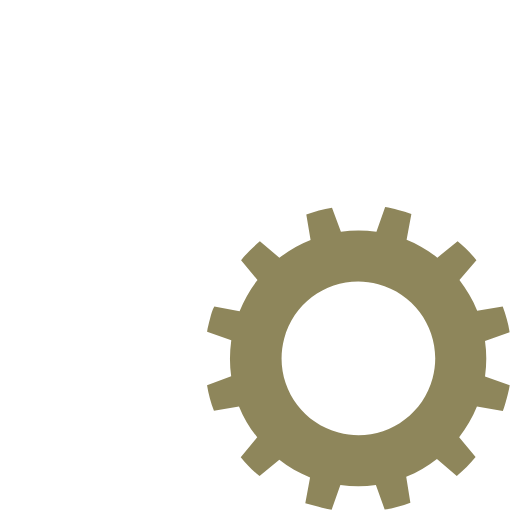
t = 0.00 s
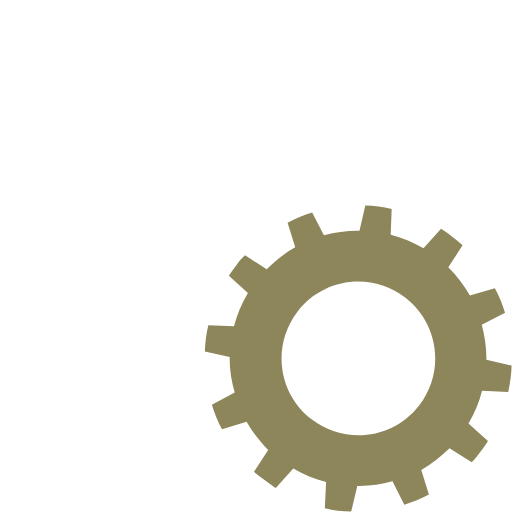
t = 0.25 s
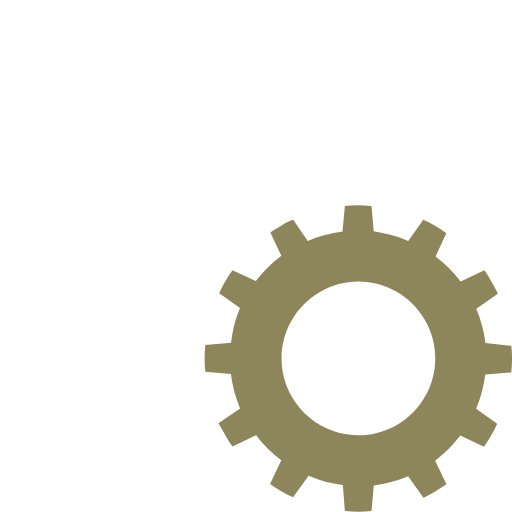
t = 0.50 s
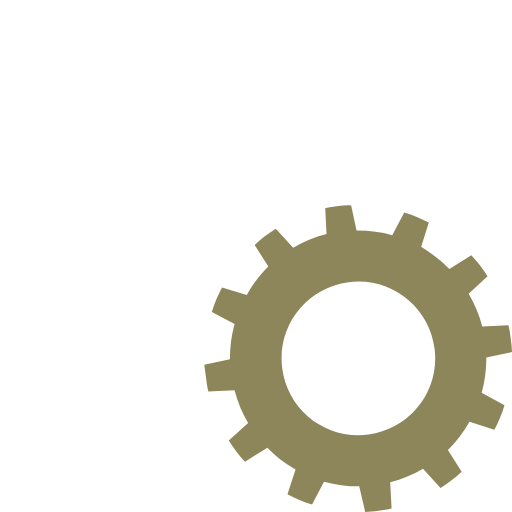
t = 0.75 s

The animated SVG that drew these frames (rendered in a browser with its animation timeline set to each time). Animation: 2 SMIL elements (animateTransform=2); one cycle of 1.00 s, repeats indefinitely.

<?xml version="1.0" encoding="utf-8"?><svg width='46px' height='46px' xmlns="http://www.w3.org/2000/svg" viewBox="0 0 100 100" preserveAspectRatio="xMidYMid" class="uil-gears"><rect x="0" y="0" width="100" height="100" fill="none" class="bk"></rect><g transform="translate(-20,-20)"><path d="M79.9,52.6C80,51.8,80,50.9,80,50s0-1.8-0.1-2.6l-5.1-0.4c-0.3-2.4-0.9-4.6-1.8-6.7l4.2-2.9c-0.7-1.6-1.6-3.1-2.6-4.5 L70,35c-1.4-1.9-3.1-3.5-4.9-4.9l2.2-4.6c-1.4-1-2.9-1.9-4.5-2.6L59.8,27c-2.1-0.9-4.4-1.5-6.7-1.8l-0.4-5.1C51.8,20,50.9,20,50,20 s-1.8,0-2.6,0.1l-0.4,5.1c-2.4,0.3-4.6,0.9-6.7,1.8l-2.9-4.1c-1.6,0.7-3.1,1.6-4.5,2.6l2.1,4.6c-1.9,1.4-3.5,3.1-5,4.9l-4.5-2.1 c-1,1.4-1.9,2.9-2.6,4.5l4.1,2.9c-0.9,2.1-1.5,4.4-1.8,6.8l-5,0.4C20,48.2,20,49.1,20,50s0,1.8,0.1,2.6l5,0.4 c0.3,2.4,0.9,4.7,1.8,6.8l-4.1,2.9c0.7,1.6,1.6,3.1,2.6,4.5l4.5-2.1c1.4,1.9,3.1,3.5,5,4.9l-2.1,4.6c1.4,1,2.9,1.9,4.5,2.6l2.9-4.1 c2.1,0.9,4.4,1.5,6.7,1.8l0.4,5.1C48.2,80,49.1,80,50,80s1.8,0,2.6-0.1l0.4-5.1c2.3-0.3,4.6-0.9,6.7-1.8l2.9,4.2 c1.6-0.7,3.1-1.6,4.5-2.6L65,69.9c1.9-1.4,3.5-3,4.9-4.9l4.6,2.2c1-1.4,1.9-2.9,2.6-4.5L73,59.8c0.9-2.1,1.5-4.4,1.8-6.7L79.9,52.6 z M50,65c-8.3,0-15-6.7-15-15c0-8.3,6.7-15,15-15s15,6.7,15,15C65,58.3,58.3,65,50,65z" fill="#ffffff"><animateTransform attributeName="transform" type="rotate" from="90 50 50" to="0 50 50" dur="1s" repeatCount="indefinite"></animateTransform></path></g><g transform="translate(20,20) rotate(15 50 50)"><path d="M79.9,52.6C80,51.8,80,50.9,80,50s0-1.8-0.1-2.6l-5.1-0.4c-0.3-2.4-0.9-4.6-1.8-6.7l4.2-2.9c-0.7-1.6-1.6-3.1-2.6-4.5 L70,35c-1.4-1.9-3.1-3.5-4.9-4.9l2.2-4.6c-1.4-1-2.9-1.9-4.5-2.6L59.8,27c-2.1-0.9-4.4-1.5-6.7-1.8l-0.4-5.1C51.8,20,50.9,20,50,20 s-1.8,0-2.6,0.1l-0.4,5.1c-2.4,0.3-4.6,0.9-6.7,1.8l-2.9-4.1c-1.6,0.7-3.1,1.6-4.5,2.6l2.1,4.6c-1.9,1.4-3.5,3.1-5,4.9l-4.5-2.1 c-1,1.4-1.9,2.9-2.6,4.5l4.1,2.9c-0.9,2.1-1.5,4.4-1.8,6.8l-5,0.4C20,48.2,20,49.1,20,50s0,1.8,0.1,2.6l5,0.4 c0.3,2.4,0.9,4.7,1.8,6.8l-4.1,2.9c0.7,1.6,1.6,3.1,2.6,4.5l4.5-2.1c1.4,1.9,3.1,3.5,5,4.9l-2.1,4.6c1.4,1,2.9,1.9,4.5,2.6l2.9-4.1 c2.1,0.9,4.4,1.5,6.7,1.8l0.4,5.1C48.2,80,49.1,80,50,80s1.8,0,2.6-0.1l0.4-5.1c2.3-0.3,4.6-0.9,6.7-1.8l2.9,4.2 c1.6-0.7,3.1-1.6,4.5-2.6L65,69.9c1.9-1.4,3.5-3,4.9-4.9l4.6,2.2c1-1.4,1.9-2.9,2.6-4.5L73,59.8c0.9-2.1,1.5-4.4,1.8-6.7L79.9,52.6 z M50,65c-8.3,0-15-6.7-15-15c0-8.3,6.7-15,15-15s15,6.7,15,15C65,58.3,58.3,65,50,65z" fill="#8e865b"><animateTransform attributeName="transform" type="rotate" from="0 50 50" to="90 50 50" dur="1s" repeatCount="indefinite"></animateTransform></path></g></svg>
